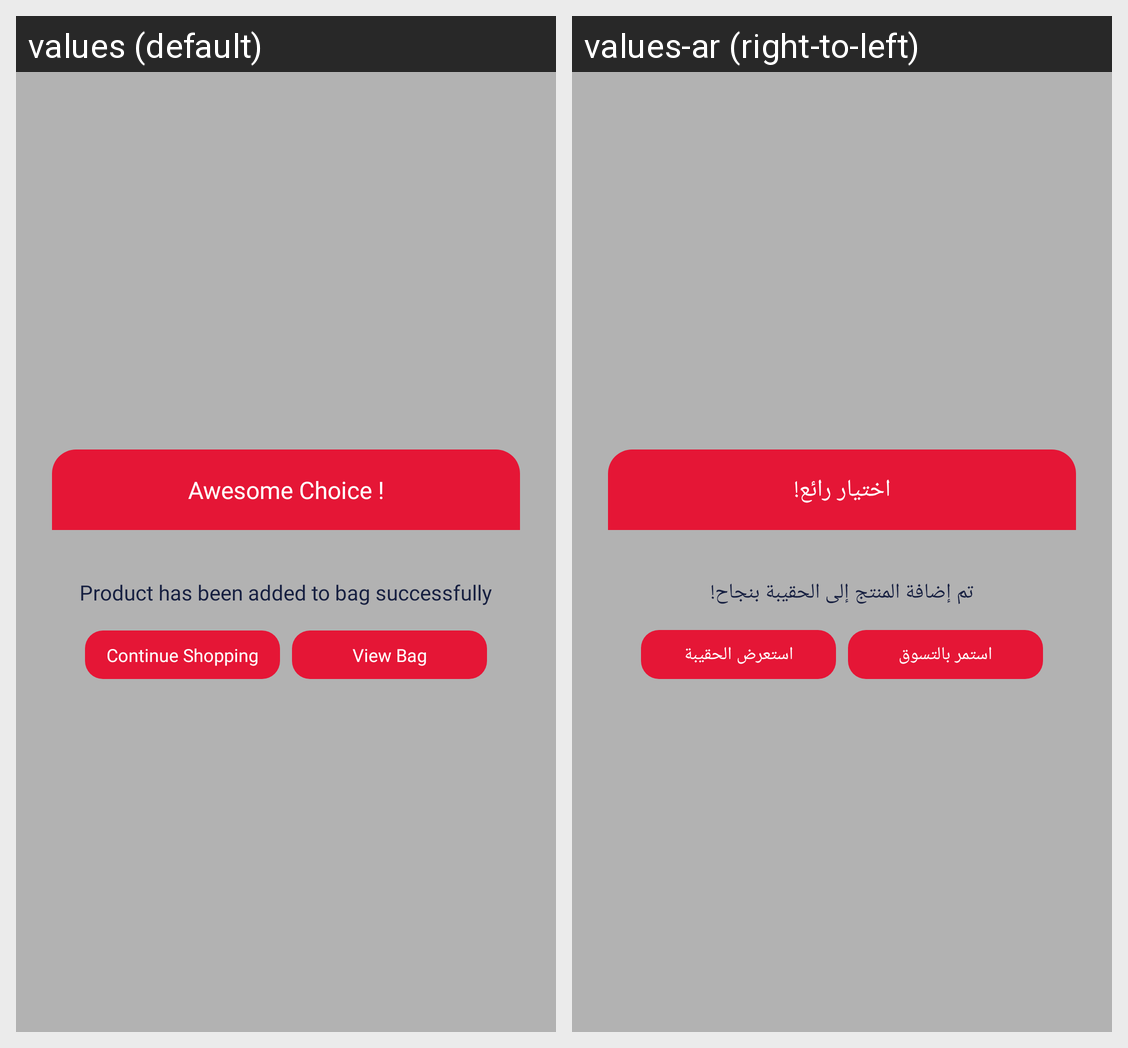

Translations of the strings shown on this Android screen, per locale in the grid:
Android screen res/layout/layout_cart_dialog_new_design.xml rendered under 2 locales, left to right: values (default), values-ar (right-to-left). Device: Nexus 5 (rendered at 1080×1920; each locale shown at half size, 540×960, under a caption strip naming it); theme AceAppTheme.
Strings drawn on this screen, with the default value and each locale's value (text and hints the layout hard-codes, and strings that could not be matched under every locale, appear in the picture but are not listed):

awesome_choice
  values: Awesome Choice !
  values-ar: اختيار رائع!

product_added_to_cart
  values: Product has been added to bag successfully
  values-ar: تم إضافة المنتج إلى الحقيبة بنجاح!

view_cart
  values: View Bag
  values-ar: استعرض الحقيبة

continue_shopping
  values: Continue Shopping
  values-ar: استمر بالتسوق
